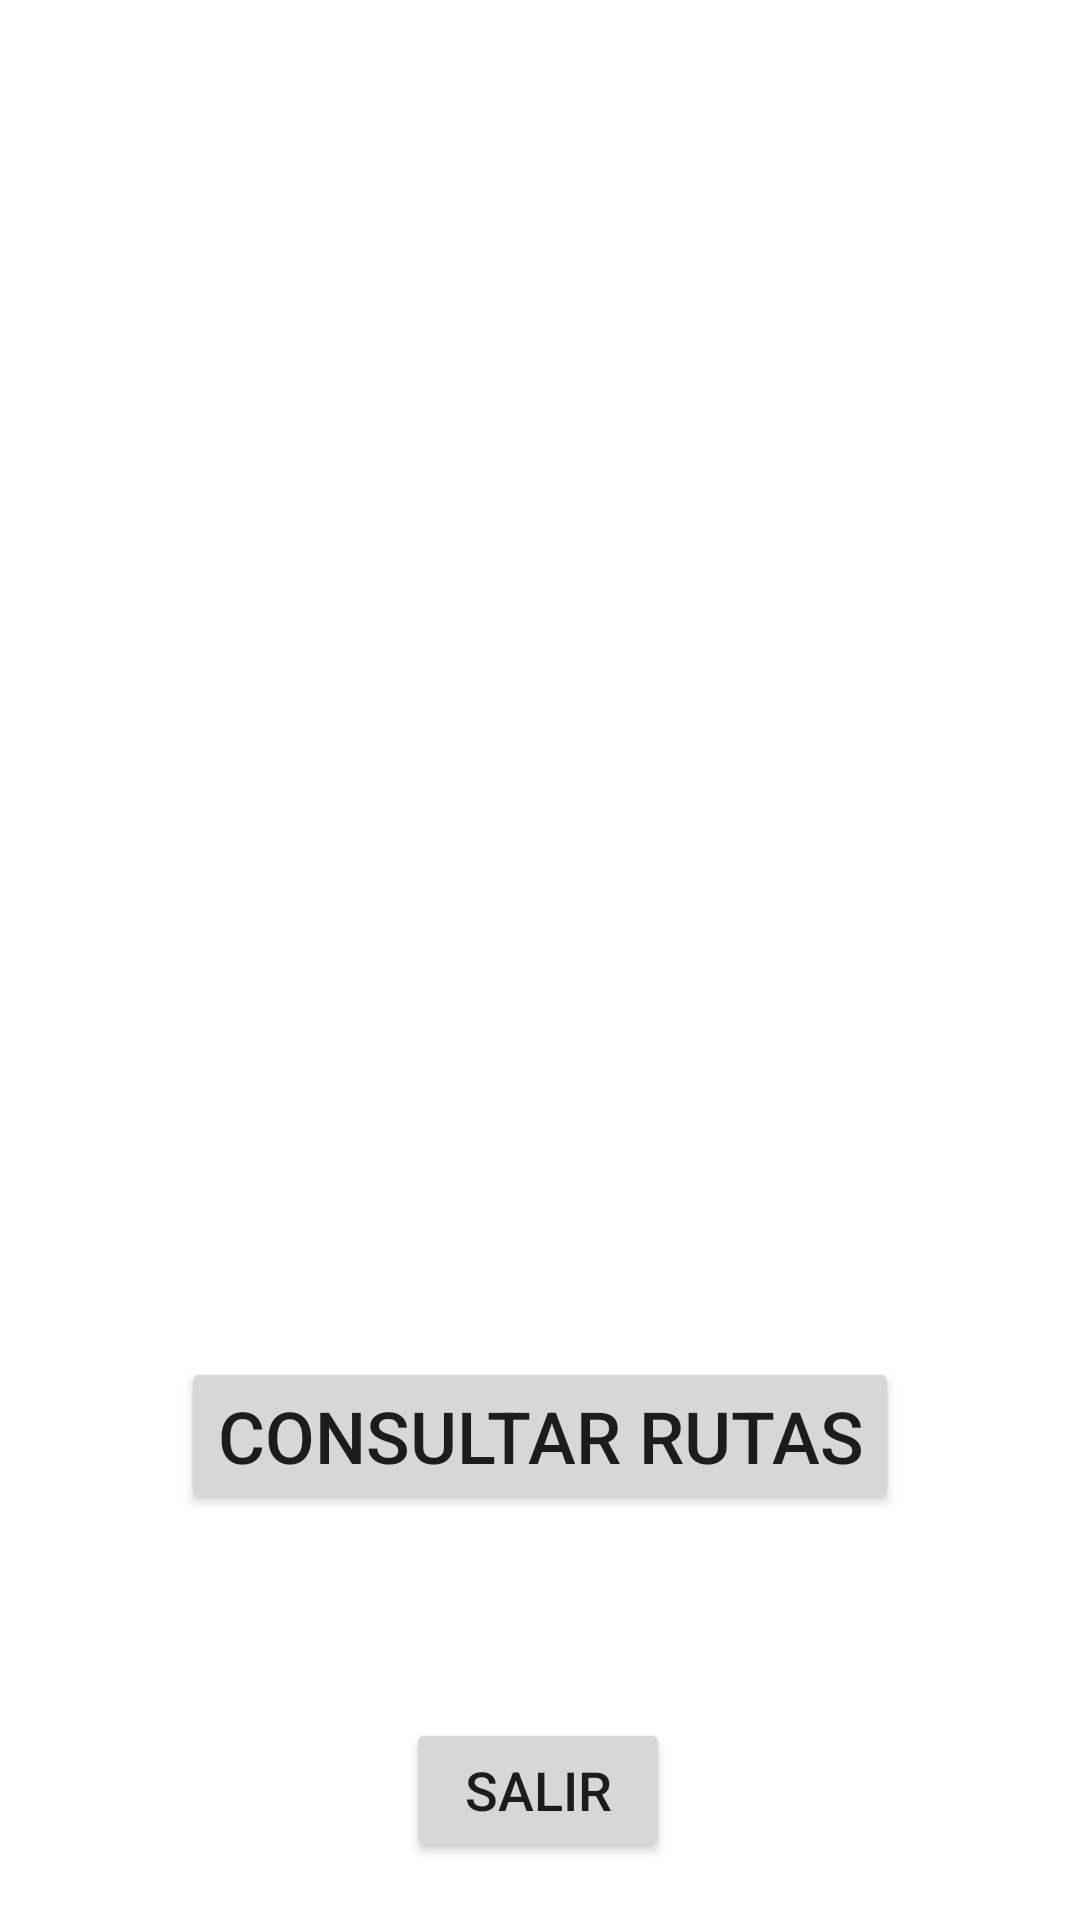

This screen was rendered from an Android layout file. Write that file and the resources it references.
<!-- AndroidManifest.xml: application theme Theme.RoutesApp -->
<!-- res/layout/activity_wel.xml -->
<?xml version="1.0" encoding="utf-8"?>
<androidx.constraintlayout.widget.ConstraintLayout xmlns:android="http://schemas.android.com/apk/res/android"
    xmlns:app="http://schemas.android.com/apk/res-auto"
    xmlns:tools="http://schemas.android.com/tools"
    android:layout_width="match_parent"
    android:layout_height="match_parent"
    tools:context=".views.WelActivity">

    <TextView
        android:id="@+id/txtWelcome"
        android:layout_width="match_parent"
        android:layout_height="wrap_content"
        android:layout_marginTop="336dp"
        android:textSize="24sp"
        app:layout_constraintEnd_toEndOf="parent"
        app:layout_constraintStart_toStartOf="parent"
        app:layout_constraintTop_toTopOf="parent" />

    <Button
        android:id="@+id/btn_consultarrutas"
        android:layout_width="wrap_content"
        android:layout_height="wrap_content"
        android:layout_marginTop="84dp"
        android:onClick="Consultar"
        android:text="@string/btn_consultarrutas"
        android:textSize="24sp"
        app:layout_constraintEnd_toEndOf="parent"
        app:layout_constraintStart_toStartOf="parent"
        app:layout_constraintTop_toBottomOf="@+id/txtWelcome" />

    <Button
        android:id="@+id/btn_salirwelcome"
        android:layout_width="wrap_content"
        android:layout_height="wrap_content"
        android:layout_marginTop="68dp"
        android:text="@string/button_salir"
        android:textSize="18sp"
        app:layout_constraintEnd_toEndOf="parent"
        app:layout_constraintHorizontal_bias="0.498"
        app:layout_constraintStart_toStartOf="parent"
        app:layout_constraintTop_toBottomOf="@+id/btn_consultarrutas" />
</androidx.constraintlayout.widget.ConstraintLayout>
<!-- resources referenced by this layout -->
<resources>
  <string name="btn_consultarrutas">CONSULTAR RUTAS</string>
  <string name="button_salir">SALIR</string>
  <style name="Theme.RoutesApp" parent="Theme.MaterialComponents.DayNight.DarkActionBar">
          
          <item name="colorPrimary">@color/purple_500</item>
          <item name="colorPrimaryVariant">@color/purple_700</item>
          <item name="colorOnPrimary">@color/white</item>
          
          <item name="colorSecondary">@color/teal_200</item>
          <item name="colorSecondaryVariant">@color/teal_700</item>
          <item name="colorOnSecondary">@color/black</item>
          
          <item name="android:statusBarColor" tools:targetApi="l">?attr/colorPrimaryVariant</item>
          
      </style>
  <!-- not gathered from this repository: default colours our renderer supplied (Android Studio template values) -->
  <color name="purple_500">#FF6200EE</color>
  <color name="purple_700">#FF3700B3</color>
  <color name="teal_200">#FF03DAC5</color>
  <color name="teal_700">#FF018786</color>
  <color name="black">#FF000000</color>
  <color name="white">#FFFFFFFF</color>
</resources>
